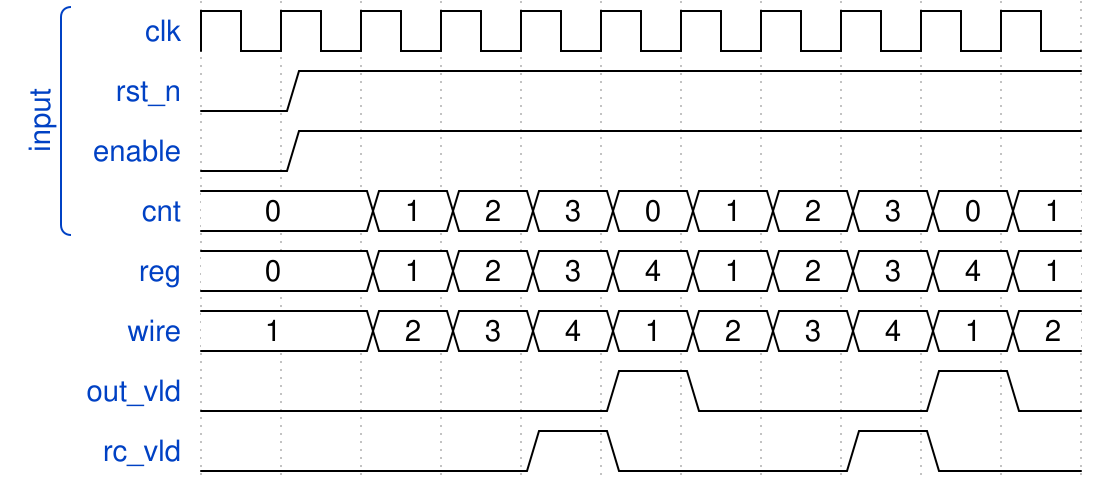

Write the WaveDrom specification (WaveJSON) that draws this timing diagram.

{	signal:[
		['input',
           {name:"clk", wave:"p.........."},
           {name:"rst_n", wave:"01........."},
           {name:"enable", wave:"01........."},
           {name:"cnt", wave:"=.=========",data:'0 1 2 3 0 1 2 3 0 1'}
		],
           {name:"reg", wave:"=.=========", data:'0 1 2 3 4 1 2 3 4 1'},
           {name:"wire", wave:"=.=========", data:'1 2 3 4 1 2 3 4 1 2'},
           {name:"out_vld",wave:"0....10..10"},
           {name:"rc_vld",wave:"0...10..10."},
  	]
}